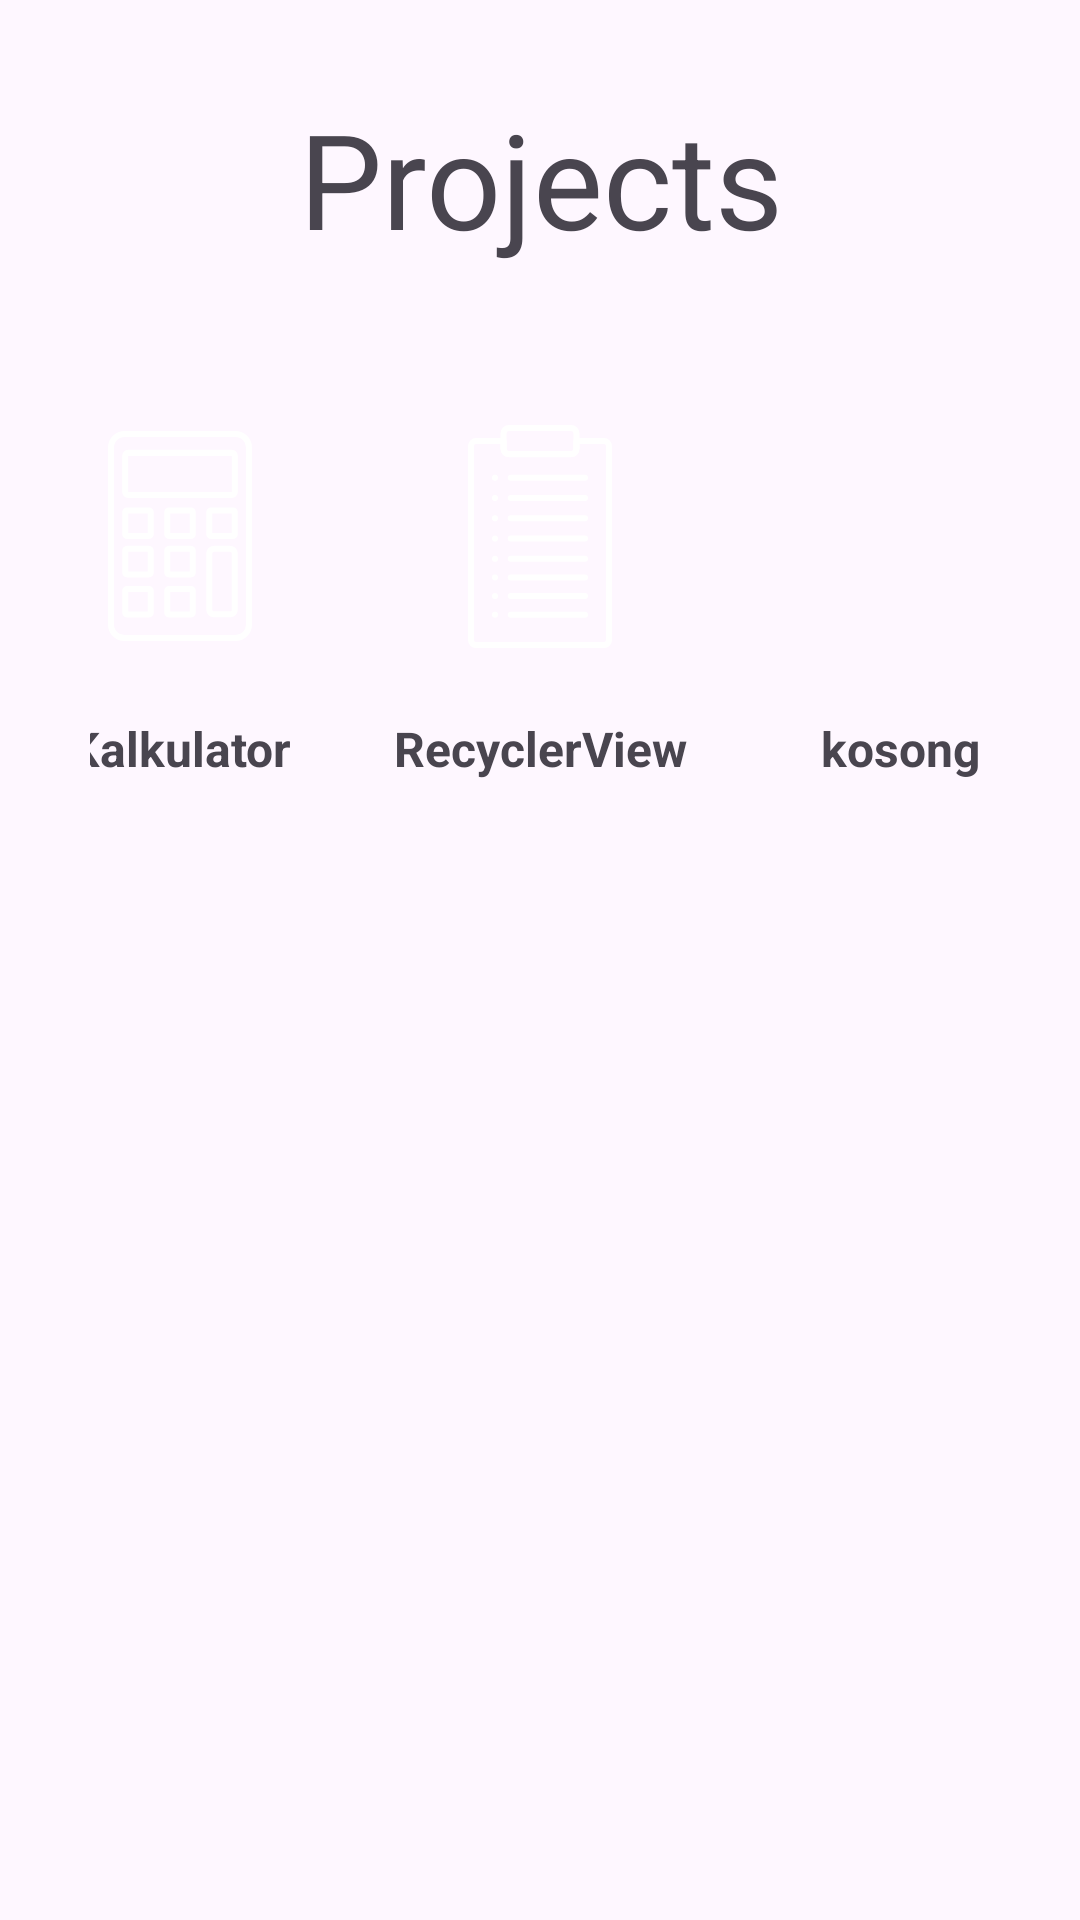

This screen was rendered from an Android layout file. Write that file and the resources it references.
<!-- AndroidManifest.xml: application theme Theme.LatihanAndroid10PPLG2 -->
<!-- res/layout/fragment_home.xml -->
<?xml version="1.0" encoding="utf-8"?>
<LinearLayout
    xmlns:android="http://schemas.android.com/apk/res/android"
    xmlns:tools="http://schemas.android.com/tools"
    android:layout_width="match_parent"
    android:layout_height="match_parent"
    android:padding="30dp"
    android:orientation="vertical"
    tools:context=".fragments.HomeFragment">

    <TextView
        android:id="@+id/title"
        android:layout_width="match_parent"
        android:layout_height="wrap_content"
        android:text="Projects"
        android:textAlignment="center"
        android:textSize="44sp"
        android:layout_marginBottom="40dp"/>

    <LinearLayout
        android:layout_width="match_parent"
        android:layout_height="wrap_content"
        android:orientation="horizontal"
        android:gravity="center">

        <ImageButton
            android:id="@+id/kalkulator_btn"
            android:layout_width="100dp"
            android:layout_height="100dp"
            android:background="@drawable/btn_shape"
            android:src="@drawable/calculator"
            android:layout_marginHorizontal="10dp"/>

        <ImageButton
            android:id="@+id/recyclerview_btn"
            android:layout_width="100dp"
            android:layout_height="100dp"
            android:background="@drawable/btn_shape"
            android:src="@drawable/list"
            android:layout_marginHorizontal="10dp"/>

        <ImageButton
            android:id="@+id/temp_btn"
            android:layout_width="100dp"
            android:layout_height="100dp"
            android:background="@drawable/btn_shape"
            android:layout_marginHorizontal="10dp"/>
    </LinearLayout>

    <LinearLayout
        android:layout_width="match_parent"
        android:layout_height="wrap_content"
        android:orientation="horizontal"
        android:gravity="center"
        android:layout_marginVertical="10dp">

        <TextView
            android:layout_width="100dp"
            android:layout_height="wrap_content"
            android:text="Kalkulator"
            android:textAlignment="center"
            android:textSize="16sp"
            android:textStyle="bold"
            android:layout_marginHorizontal="10dp"/>

        <TextView
            android:layout_width="100dp"
            android:layout_height="wrap_content"
            android:text="RecyclerView"
            android:textAlignment="center"
            android:textSize="16sp"
            android:textStyle="bold"
            android:layout_marginHorizontal="10dp"/>

        <TextView
            android:layout_width="100dp"
            android:layout_height="wrap_content"
            android:text="kosong"
            android:textAlignment="center"
            android:textSize="16sp"
            android:textStyle="bold"
            android:layout_marginHorizontal="10dp"/>
    </LinearLayout>

</LinearLayout>
<!-- resources referenced by this layout -->
<resources>
  <!-- drawable btn_shape (drawable) -->
  <?xml version="1.0" encoding="utf-8"?>
  <shape android:shape="rectangle" xmlns:android="http://schemas.android.com/apk/res/android">
      <solid android:color="@color/DarkSlateGray"/>
      <corners android:radius="15dp"/>
  </shape>
  <!-- drawable calculator: vector/xml drawable (drawable, 4207 chars, omitted) -->
  <!-- drawable list: vector/xml drawable (drawable, 4746 chars, omitted) -->
  <style name="Theme.LatihanAndroid10PPLG2" parent="Base.Theme.LatihanAndroid10PPLG2" />
  <style name="Base.Theme.LatihanAndroid10PPLG2" parent="Theme.Material3.Light.NoActionBar">
          
          \
      </style>
</resources>
